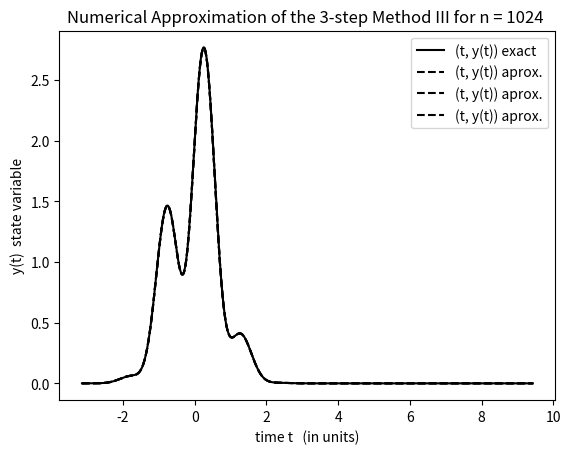

Write the Python code that produced this figure.
"""
IME-USP
MAP5725 - TNEDO - 2021
@author: Luis Eduardo
e-mail: luislopes@ime.usp.br
www.ime.usp.br/~luislopes
"""

from math import*
import matplotlib.pyplot as plt
import numpy as np 

""" ================================================================
    Case 2: IVP of ODE y(t)' = {-2t + [5 cos(5t)]/[2 + sin(5t)]} y
                with initial value y(-pi) = 2 exp(-pi^2)
                Exact solution is y(t) = [2 + sin(5t)] exp(-t^2)
                a = -pi, b = 3pi, N = 1024 , y0 = 2 exp(-pi^2)
"""

def f(t,y):   
    '''
        IVP of ODE
    '''     

    return -2*t*y + ( (5*y*cos(5*t)) / (2+sin(5*t)) )

def exact_solution(t):
    '''
        Exact solution
    '''
    
    return exp(-t**2)*(2+sin(5*t))

def AB_Explicit_Meth(f,a,y0,b,n):
    '''
        Adams-Bashford three-Step Explict Method
    '''    
        
    h = (b-a)/n

    yk = [np.array([a,y0])]
    yk.append([a + h, exp(-(a + h)**2)*(2+sin(5*(a + h)))])
    yk.append([a + 2*h, exp(-(a + 2*h)**2)*(2+sin(5*(a + 2*h)))])
    
    while yk[-1][0] < b:
        yk.append( [ yk[-1][0] + h, yk[-1][1] + h*( (5)*f(yk[-3][0],yk[-3][1]) - (16)*f(yk[-2][0],yk[-2][1]) + (23)*f(yk[-1][0],yk[-1][1]) )/12 ] )        
    
    return np.array(yk)

def Method_2(f,a,y0,b,n):
    '''
        Three-step method 2
    '''
     
    h = (b-a)/n

    yk = [np.array([a,y0])]
    yk.append([a + h, exp(-(a + h)**2)*(2+sin(5*(a + h)))])
    yk.append([a + 2*h, exp(-(a + 2*h)**2)*(2+sin(5*(a + 2*h)))])
    
    while yk[-1][0] < b:
        yk.append( [ yk[-1][0] + h, - (1/10)*yk[-2][1] + (11/10)*yk[-1][1] + h*( (17)*f(yk[-3][0],yk[-3][1]) - (56)*f(yk[-2][0],yk[-2][1]) + (75)*f(yk[-1][0],yk[-1][1]) )/40 ] )        
    
    return np.array(yk)

def Method_3(f,a,y0,b,n):
    '''
        Three-step method 3
    '''
     
    h = (b-a)/n

    yk = [np.array([a,y0])]
    yk.append([a + h, exp(-(a + h)**2)*(2+sin(5*(a + h)))])
    yk.append([a + 2*h, exp(-(a + 2*h)**2)*(2+sin(5*(a + 2*h)))])
    
    while yk[-1][0] < b:
        yk.append( [ yk[-1][0] + h, (1/2)*yk[-3][1] - (3/2)*yk[-2][1] + 2*yk[-1][1] + h*( (17)*f(yk[-3][0],yk[-3][1]) - (40)*f(yk[-2][0],yk[-2][1]) + (35)*f(yk[-1][0],yk[-1][1]) )/24 ] )        
    
    return np.array(yk)

def Error_AB(exact_solution,AB_Explicit_Meth,a,y0,b,n): 
    '''
        Global discretization error - AB3
    ''' 

    F = []
    
    while (n <= 100000):
        F.append( np.array([n, (b - a)/n, abs(exact_solution(b) - AB_Explicit_Meth(f,a,y0,b,n)[:,1][n])]) )
        n = 2*n
    
    return np.array(F)


def Order_AB(Error_AB,a,y0,b,n):
    '''
        Estimation of the order of convergence - AB3
    '''        
    t = len(Error_AB(exact_solution,AB_Explicit_Meth,a,y0,b,n)[:,0])
    error = Error_AB(exact_solution,AB_Explicit_Meth,a,y0,b,n)[:,2]
    order = []
    
    for i in range(1,t):
        R = (error[i-1]) / (error[i])
        order.append(np.array([R,log(R,2)]))
                 
    return np.array(order)

def Error_Method_2(exact_solution,Method_2,a,y0,b,n):
    '''
        Global discretization error - Method 2
    ''' 
    
    F = []
    
    while (n <= 100000):
        F.append( np.array([n, (a - b)/n, abs(exact_solution(b) - Method_2(f,a,y0,b,n)[:,1][n])]) )
        n = 2*n
    
    return np.array(F)

def Order_Method_2(Error_Method_2,a,y0,b,n):
    '''
        Estimation of the order of convergence - Method 2
    '''     
    t = len(Error_Method_2(exact_solution,Method_2,a,y0,b,n)[:,0])
    error = Error_Method_2(exact_solution,Method_2,a,y0,b,n)[:,2]
    order = []
    
    for i in range(1,t):
        R = (error[i-1]) / (error[i])
        order.append(np.array([R,log(R,2)]))
                  
    return np.array(order)

def Error_Method_3(exact_solution,Method_3,a,y0,b,n):
    '''
        Global discretization error - Method 3
    ''' 
       
    F = []
    
    while (n <= 100000):
        F.append( np.array([n, (b - a)/n, abs(exact_solution(b) - Method_3(f,a,y0,b,n)[:,1][n])]) )
        n = 2*n
    
    return np.array(F)

def Order_Method_3(EGD_M33,a,y0,b,n):
    '''
        Estimation of the order of convergence - Method 3
    '''     
    t = len(Error_Method_3(exact_solution,Method_3,a,y0,b,n)[:,0])
    error = Error_Method_3(exact_solution,Method_3,a,y0,b,n)[:,2]
    order = []
    
    for i in range(1,t):
        R = (error[i-1]) / (error[i])
        order.append(np.array([R,log(R,2)]))
                 
    return np.array(order)

""" ================================================================
                             RESULTS
    ================================================================"""

print('1. Adams-Bashforth methods with 3 steps.')
Error1 = Error_AB(exact_solution,AB_Explicit_Meth,-pi,2*exp(-pi**2),3*pi,16)
print('Verification of the order of convergence of the AB3 Method at time t = 3pi.')
print('/       n       /      h       /  |e(t,h)|  /')
print(Error1)
Order1 = Order_AB(Error_AB,-pi,2*exp(-pi**2),3*pi,16)
print('Finally, we conclude that: ')
print('/ q = |e(t,2h)|/|e(t,h)| /   Order (log_2 (q))   /')
print(Order1)

print("--------------------------------------------------------------------\n");
print('2. Multistep Methods #2 with 3 steps.')
Error2 = Error_Method_2(exact_solution,Method_2,-pi,2*exp(-pi**2),3*pi,16)
print('Verification of the order of convergence of Method II at time t = 3pi.')
print('/       n       /      h       /  |e(t,h)|  /')
print(Error2)
Order2 = Order_Method_2(Error_Method_2,-pi,2*exp(-pi**2),3*pi,16)
print('Finally, we conclude that: ')
print('/ q = |e(t,2h)|/|e(t,h)| /   Order  (log_2 (q)) /')
print(Order2)

print("--------------------------------------------------------------------\n");
print('3. Multistep Methods #3 with 3 steps.')
Error3 = Error_Method_3(exact_solution,Method_3,-pi,2*exp(-pi**2),3*pi,16)
print('Verification of the order of convergence of Method II at time t = 3pi.')
print('/       n       /      h       /  |e(t,h)|  /')
print(Error3)
Order3 = Order_Method_3(Error_Method_3,-pi,2*exp(-pi**2),3*pi,16)
print('Finally, we conclude that: ')
print('/ q = |e(t,2h)|/|e(t,h)| /   Order (log_2 (q))  /')
print(Order3)

""" ================================================================
                             GRAPHICS
    ================================================================"""
  
#Exact solution.
t = np.linspace(-pi,3*pi,1024)
sol = np.exp(-t**2)*(2+np.sin(5*t))

plt.plot(t,sol,'black',label='(t, y(t)) exact')
plt.title('Exact Solution of ODE')
plt.ylabel('y(t)  state variable')
plt.xlabel('time t   (in units)')
plt.legend()
plt.show()    

####################################################################################
  
n = 1024 # choose the value of n - number of integration steps

####################################################################################

#AB3 Method
M1 = AB_Explicit_Meth(f,-pi,2*exp(-pi**2),3*pi,n)

#Graph of approximate solution - AB3
plt.plot(M1[:,0],M1[:,1],'k--',label='(t, y(t)) aprox.')
plt.title('Numerical Approximation to the 3-step AB Method for n = {} '.format(n))
plt.ylabel('y(t)  state variable')
plt.xlabel('time t   (in units)')
plt.legend()
plt.show()

####################################################################################

# Method 2
M2 = Method_2(f,-pi,2*exp(-pi**2),3*pi,n)

#Graph of approximate solution - Method 2
plt.plot(M2[:,0],M2[:,1],'k--',label='(t, y(t)) aprox.')
plt.title('Numerical Approximation of the 3-step Method II for n = {} '.format(n))
plt.ylabel('y(t)  state variable')
plt.xlabel('time t   (in units)')
plt.legend()
plt.show()

####################################################################################

# Method 3
M3 = Method_3(f,-pi,2*exp(-pi**2),3*pi,n)

#Graph of approximate solution - Method 3
plt.plot(M3[:,0],M3[:,1],'k--',label='(t, y(t)) aprox.')
plt.title('Numerical Approximation of the 3-step Method III for n = {} '.format(n))
plt.ylabel('y(t)  state variable')
plt.xlabel('time t   (in units)')
plt.legend()
plt.show()